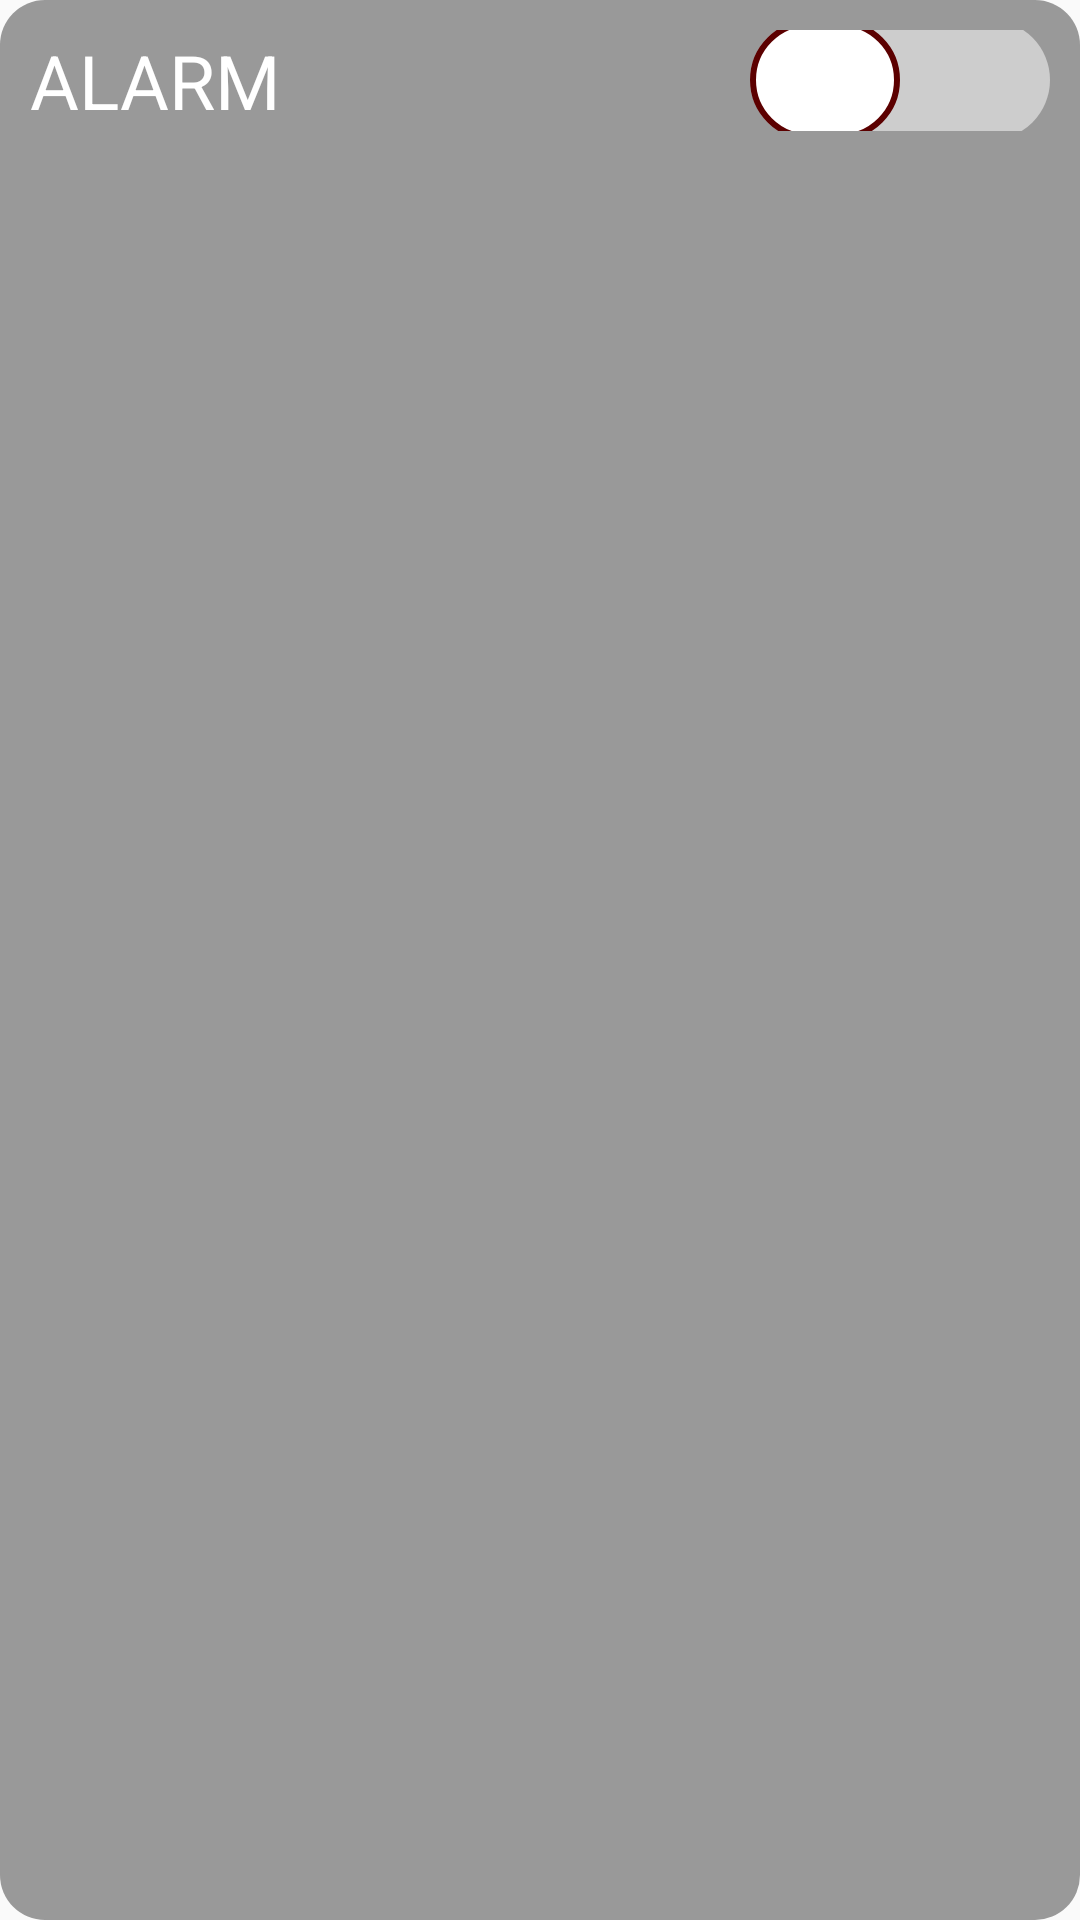

This screen was rendered from an Android layout file. Write that file and the resources it references.
<!-- AndroidManifest.xml: application theme AppTheme -->
<!-- res/layout/complex_list_item.xml -->
<?xml version="1.0" encoding="utf-8"?>
<RelativeLayout xmlns:android="http://schemas.android.com/apk/res/android"
    android:id="@+id/root"
    android:layout_width="match_parent"
    android:layout_height="match_parent"
    android:padding="10dp"
    android:background="@drawable/main_activity_button"
    android:descendantFocusability="blocksDescendants">
    <TextView
        android:id="@+id/alarmTitle"
        android:layout_width="wrap_content"
        android:layout_height="wrap_content"
        android:layout_alignParentStart="true"
        android:text="ALARM"
        android:textSize="25sp"
        android:textColor="#ffffff"/>

    <Switch
        android:id="@+id/switchButton"
        android:layout_width="wrap_content"
        android:layout_height="wrap_content"
        android:layout_alignParentTop="true"
        android:layout_alignParentEnd="true"
        android:gravity="center_vertical"
        android:layout_alignBottom="@+id/alarmTitle"
        android:thumb="@drawable/thumb"
        android:track="@drawable/track" />


</RelativeLayout>
<!-- resources referenced by this layout -->
<resources>
  <!-- drawable main_activity_button (drawable) -->
  <?xml version="1.0" encoding="utf-8"?>
  <selector xmlns:android="http://schemas.android.com/apk/res/android">
  
      <item android:state_pressed="true">
  
          <shape android:shape="rectangle" >
              <stroke android:color="#4B0000" android:width="2dp" />
              <gradient android:angle="-90" android:startColor="#999999" android:endColor="#6b6b6b" />
              <corners android:radius="15dp"></corners>
          </shape>
  
      </item>
  
      <item>
          <shape android:shape="rectangle" >
              <solid android:color="#999999"></solid>
              <corners android:radius="15dp"></corners>
          </shape>
      </item>
  
  
  </selector>
  <!-- drawable thumb (drawable-v24) -->
  <?xml version="1.0" encoding="utf-8"?>
  <selector xmlns:android="http://schemas.android.com/apk/res/android">
  
      <item android:state_checked="true" >
          <shape android:shape="rectangle">
              <solid android:color="#FFF" />
              <size android:height="40dp" android:width="50dp" />
              <corners android:radius="40dp" />
              <stroke android:width="2dp" android:color="#4B0000" />
          </shape>
  
      </item>
  
      <item android:state_checked="false" >
          <shape android:shape="rectangle">
              <solid android:color="#FFF" />
              <size android:height="40dp" android:width="50dp" />
              <corners android:radius="40dp" />
              <stroke android:width="2dp" android:color="#5C0000"/>
          </shape>
  
      </item>
  </selector>
  <!-- drawable track (drawable-v24) -->
  <?xml version="1.0" encoding="utf-8"?>
  <selector xmlns:android="http://schemas.android.com/apk/res/android">
  
      <item android:state_checked="true">
          <shape android:shape="rectangle" >
              <solid android:color="#4B0000" />
              <corners android:radius="200dp" />
          </shape>
      </item>
  
  
      <item android:state_checked="false">
          <shape android:shape="rectangle" >
              <solid android:color="#cdcdcd " />
              <corners android:radius="200dp" />
          </shape>
      </item>
  
  </selector>
  <style name="AppTheme" parent="Theme.AppCompat.Light.DarkActionBar">
          
          <item name="colorPrimary">@color/colorPrimary</item>
          <item name="colorPrimaryDark">@color/colorPrimaryDark</item>
          <item name="colorAccent">@color/colorAccent</item>
      </style>
  <color name="colorPrimary">#3C3C3C</color>
  <color name="colorPrimaryDark">#3700B3</color>
  <color name="colorAccent">#03DAC5</color>
</resources>
